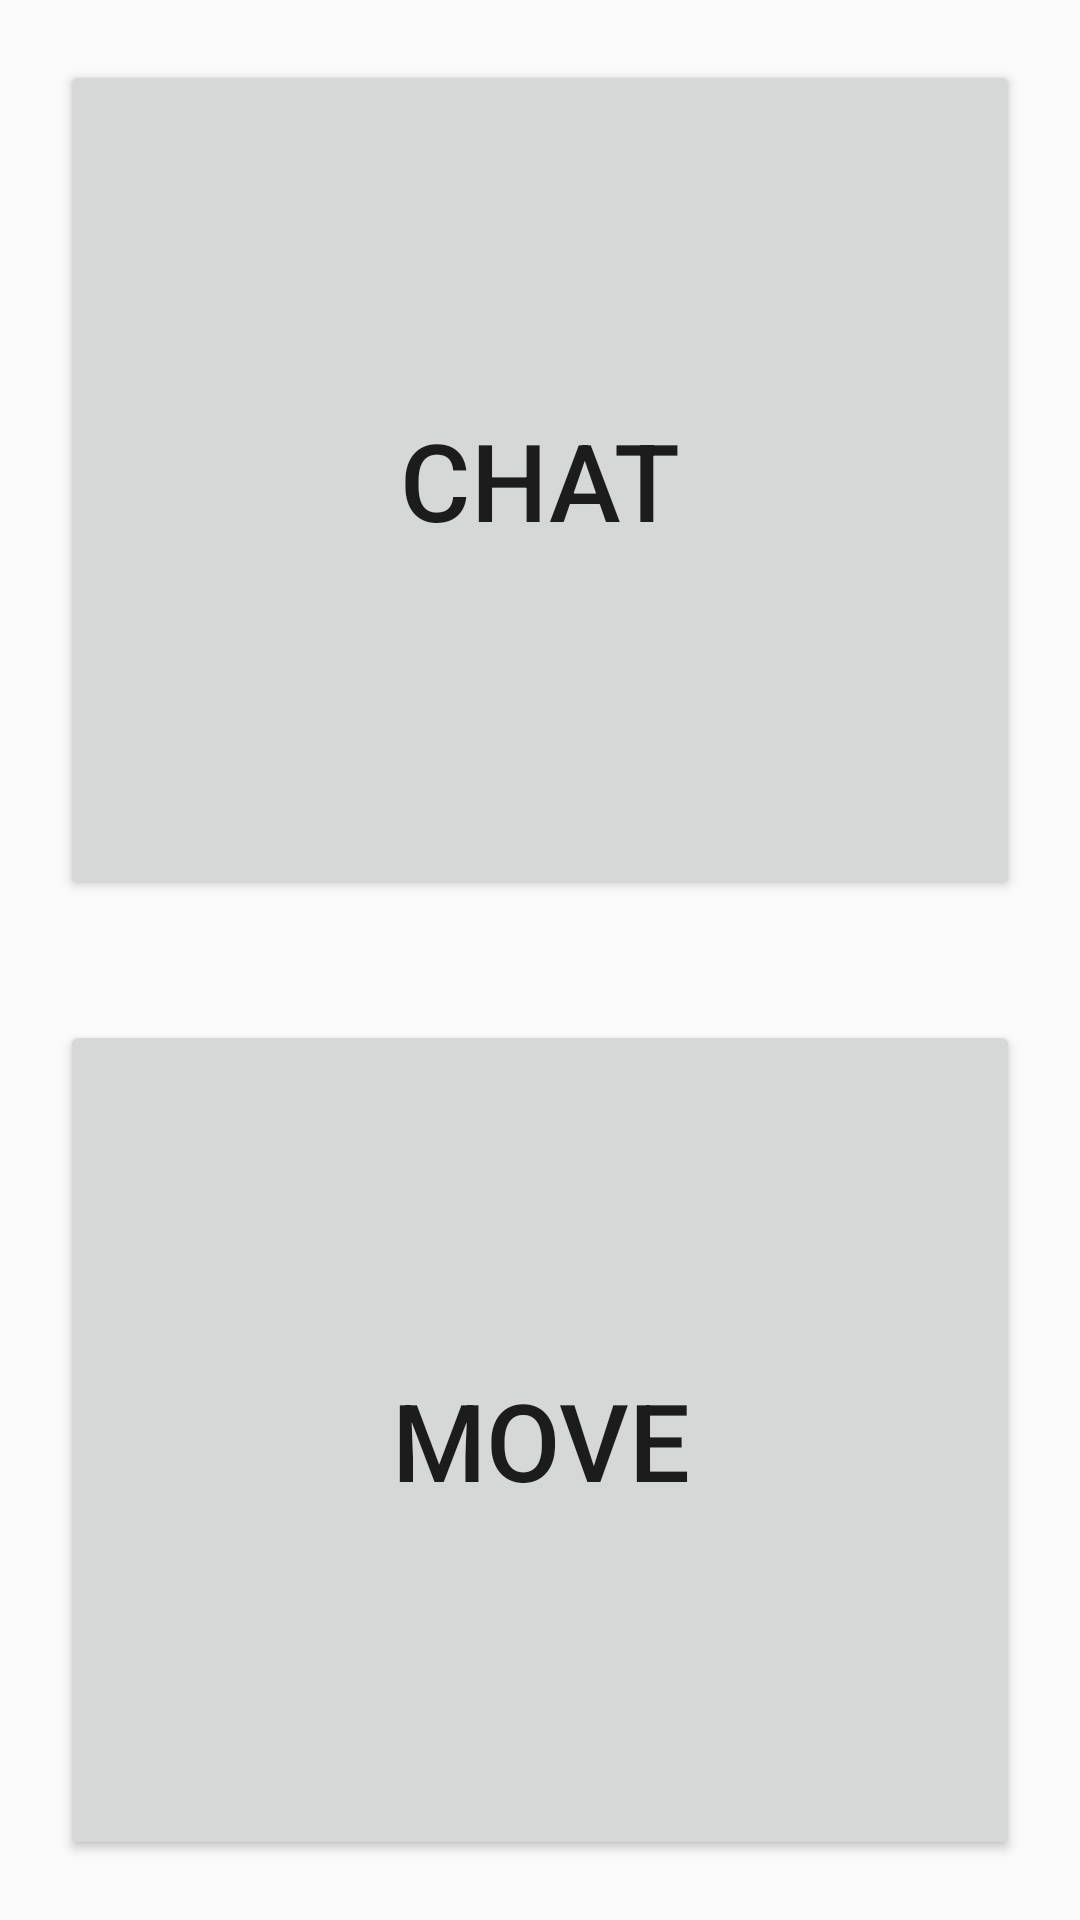

Write the Android layout XML for this screen, with the resource values it uses.
<!-- AndroidManifest.xml: application theme AppTheme -->
<!-- res/layout/chat_move.xml -->
<?xml version="1.0" encoding="utf-8"?>

<LinearLayout xmlns:android="http://schemas.android.com/apk/res/android"
    android:layout_width="match_parent"
    android:layout_height="match_parent"
    android:orientation="vertical"
    android:weightSum="2">

    <Button
        android:id="@+id/ChatButton"
        android:layout_width="match_parent"
        android:layout_height="0dp"
        android:layout_margin="20dp"
        android:layout_weight="1"
        android:text="@string/Chat"
        android:textSize="36sp"/>

    <Button
        android:id="@+id/MoveButton"
        android:layout_width="match_parent"
        android:layout_height="0dp"
        android:layout_margin="20dp"
        android:layout_weight="1"
        android:text="@string/Move"
        android:textSize="36sp" />

</LinearLayout>
<!-- resources referenced by this layout -->
<resources>
  <string name="Chat">Chat</string>
  <string name="Move">Move</string>
  <style name="AppTheme" parent="Theme.AppCompat.Light.DarkActionBar">
          
          <item name="colorPrimary">@color/colorPrimary</item>
          <item name="colorPrimaryDark">@color/colorPrimaryDark</item>
          <item name="colorAccent">@color/colorAccent</item>
      </style>
  <color name="colorPrimary">#008577</color>
  <color name="colorPrimaryDark">#00574B</color>
  <color name="colorAccent">#D81B60</color>
</resources>
